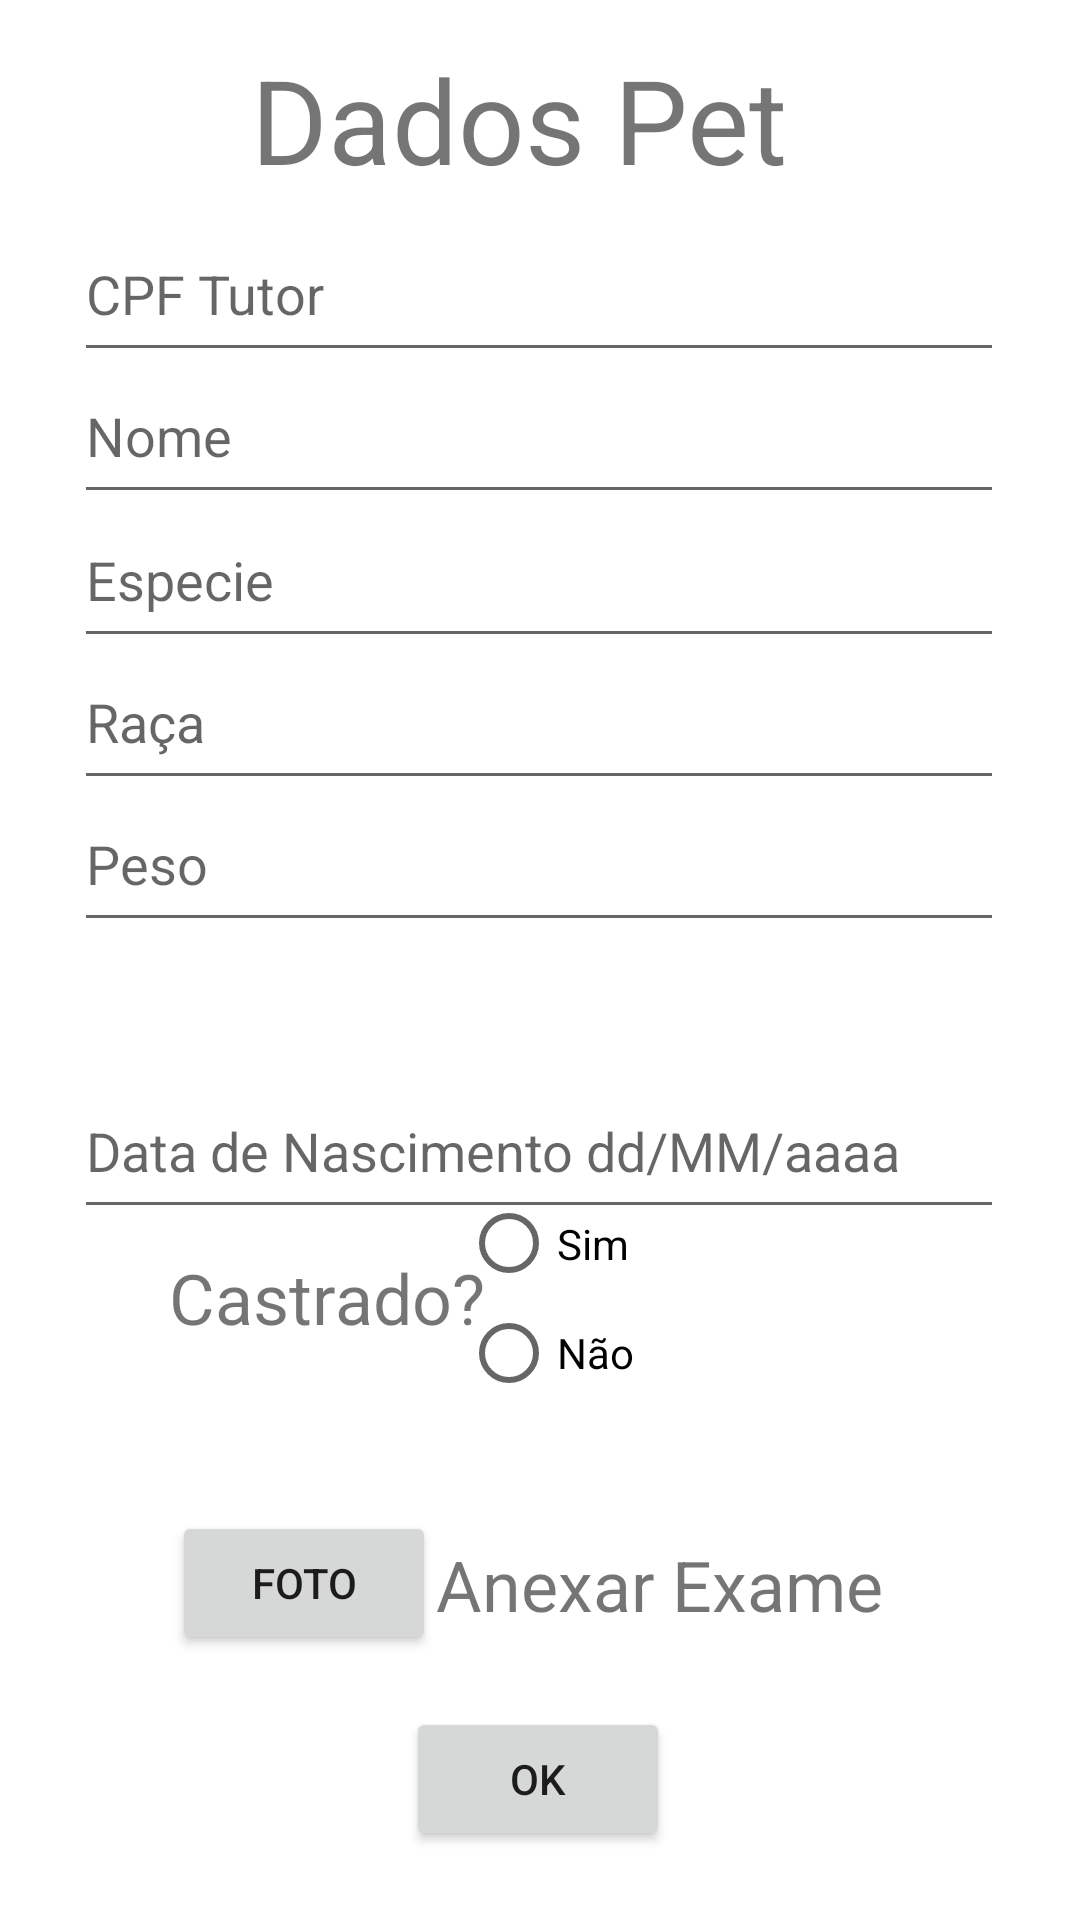

This screen was rendered from an Android layout file. Write that file and the resources it references.
<!-- AndroidManifest.xml: application theme Theme.PetNatú -->
<!-- res/layout/activity_cadastrar_pet.xml -->
<?xml version="1.0" encoding="utf-8"?>
<androidx.constraintlayout.widget.ConstraintLayout xmlns:android="http://schemas.android.com/apk/res/android"
    xmlns:app="http://schemas.android.com/apk/res-auto"
    xmlns:tools="http://schemas.android.com/tools"
    android:id="@+id/ivFotoExame"
    android:layout_width="match_parent"
    android:layout_height="match_parent"
    tools:context=".activity.CadastrarPetActivity">


    <TextView
        android:id="@+id/textView3"
        android:layout_width="193dp"
        android:layout_height="52dp"
        android:text="Dados Pet"
        app:autoSizeTextType="uniform"
        app:layout_constraintBottom_toBottomOf="parent"
        app:layout_constraintEnd_toEndOf="parent"
        app:layout_constraintStart_toStartOf="parent"
        app:layout_constraintTop_toTopOf="parent"
        app:layout_constraintVertical_bias="0.023" />

    <EditText
        android:id="@+id/etCpfTutorCadastroPet"
        android:layout_width="310dp"
        android:layout_height="55dp"
        android:ems="10"
        android:hint="CPF Tutor"
        android:inputType="textPersonName"
        app:layout_constraintBottom_toBottomOf="parent"
        app:layout_constraintEnd_toEndOf="parent"
        app:layout_constraintHorizontal_bias="0.495"
        app:layout_constraintStart_toStartOf="parent"
        app:layout_constraintTop_toTopOf="parent"
        app:layout_constraintVertical_bias="0.118" />

    <EditText
        android:id="@+id/etNomeCadastroPet"
        android:layout_width="310dp"
        android:layout_height="55dp"
        android:ems="10"
        android:hint="Nome"
        android:inputType="textPersonName"
        app:layout_constraintBottom_toBottomOf="parent"
        app:layout_constraintEnd_toEndOf="parent"
        app:layout_constraintHorizontal_bias="0.495"
        app:layout_constraintStart_toStartOf="parent"
        app:layout_constraintTop_toTopOf="parent"
        app:layout_constraintVertical_bias="0.199" />

    <EditText
        android:id="@+id/etEspecieCadastroPet"
        android:layout_width="310dp"
        android:layout_height="55dp"
        android:ems="10"
        android:hint="Especie"
        android:inputType="textPersonName"
        app:layout_constraintBottom_toBottomOf="parent"
        app:layout_constraintEnd_toEndOf="parent"
        app:layout_constraintHorizontal_bias="0.495"
        app:layout_constraintStart_toStartOf="parent"
        app:layout_constraintTop_toTopOf="parent"
        app:layout_constraintVertical_bias="0.281" />

    <EditText
        android:id="@+id/etPesoCadastroPet"
        android:layout_width="310dp"
        android:layout_height="55dp"
        android:ems="10"
        android:hint="Peso"
        android:inputType="number|textPersonName"
        app:layout_constraintBottom_toBottomOf="parent"
        app:layout_constraintEnd_toEndOf="parent"
        app:layout_constraintHorizontal_bias="0.495"
        app:layout_constraintStart_toStartOf="parent"
        app:layout_constraintTop_toTopOf="parent"
        app:layout_constraintVertical_bias="0.443" />

    <Spinner
        android:id="@+id/spinnerCadastroSexoPet"
        android:layout_width="310dp"
        android:layout_height="55dp"
        android:addStatesFromChildren="false"
        android:background="#FFFFFF"
        android:entries="@array/sexo_spinner"
        android:spinnerMode="dropdown"
        app:layout_constraintBottom_toBottomOf="parent"
        app:layout_constraintEnd_toEndOf="parent"
        app:layout_constraintHorizontal_bias="0.495"
        app:layout_constraintStart_toStartOf="parent"
        app:layout_constraintTop_toTopOf="parent"
        app:layout_constraintVertical_bias="0.538" />

    <EditText
        android:id="@+id/etDataCadastroPet"
        android:layout_width="310dp"
        android:layout_height="55dp"
        android:ems="10"
        android:hint="Data de Nascimento dd/MM/aaaa"
        android:inputType="date"
        app:layout_constraintBottom_toBottomOf="parent"
        app:layout_constraintEnd_toEndOf="parent"
        app:layout_constraintHorizontal_bias="0.495"
        app:layout_constraintStart_toStartOf="parent"
        app:layout_constraintTop_toTopOf="parent"
        app:layout_constraintVertical_bias="0.606" />

    <EditText
        android:id="@+id/etRacaCadastroPet"
        android:layout_width="310dp"
        android:layout_height="55dp"
        android:ems="10"
        android:hint="Raça"
        android:inputType="textPersonName"
        app:layout_constraintBottom_toBottomOf="parent"
        app:layout_constraintEnd_toEndOf="parent"
        app:layout_constraintHorizontal_bias="0.495"
        app:layout_constraintStart_toStartOf="parent"
        app:layout_constraintTop_toTopOf="parent"
        app:layout_constraintVertical_bias="0.362" />

    <Button
        android:id="@+id/btCadastrarPet"
        android:layout_width="wrap_content"
        android:layout_height="wrap_content"
        android:text="Ok"
        app:layout_constraintBottom_toBottomOf="parent"
        app:layout_constraintEnd_toEndOf="parent"
        app:layout_constraintHorizontal_bias="0.498"
        app:layout_constraintStart_toStartOf="parent"
        app:layout_constraintTop_toTopOf="parent"
        app:layout_constraintVertical_bias="0.961" />

    <RadioGroup
        android:id="@+id/rgCadastroPet"
        android:layout_width="116dp"
        android:layout_height="105dp"
        app:layout_constraintBottom_toBottomOf="parent"
        app:layout_constraintEnd_toEndOf="parent"
        app:layout_constraintHorizontal_bias="0.63"
        app:layout_constraintStart_toStartOf="parent"
        app:layout_constraintTop_toTopOf="parent"
        app:layout_constraintVertical_bias="0.742">

        <RadioButton
            android:id="@+id/rbSim"
            android:layout_width="wrap_content"
            android:layout_height="35dp"
            android:text="Sim" />

        <RadioButton
            android:id="@+id/rbNao"
            android:layout_width="wrap_content"
            android:layout_height="38dp"
            android:layout_marginBottom="13dp"
            android:text="Não" />
    </RadioGroup>

    <TextView
        android:id="@+id/textView4"
        android:layout_width="107dp"
        android:layout_height="55dp"
        android:text="Castrado?"
        app:autoSizeTextType="uniform"
        app:layout_constraintBottom_toBottomOf="parent"
        app:layout_constraintEnd_toEndOf="parent"
        app:layout_constraintHorizontal_bias="0.223"
        app:layout_constraintStart_toStartOf="parent"
        app:layout_constraintTop_toTopOf="parent"
        app:layout_constraintVertical_bias="0.713" />

    <TextView
        android:id="@+id/textView20"
        android:layout_width="150dp"
        android:layout_height="43dp"
        android:text="Anexar Exame"
        app:autoSizeTextType="uniform"
        app:layout_constraintBottom_toTopOf="@+id/btCadastrarPet"
        app:layout_constraintEnd_toEndOf="parent"
        app:layout_constraintHorizontal_bias="0.0"
        app:layout_constraintStart_toEndOf="@+id/btFoto"
        app:layout_constraintTop_toBottomOf="@+id/rgCadastroPet"
        app:layout_constraintVertical_bias="0.44" />

    <ImageView
        android:id="@+id/imageView4"
        android:layout_width="wrap_content"
        android:layout_height="wrap_content"
        app:layout_constraintBottom_toBottomOf="parent"
        app:layout_constraintEnd_toEndOf="parent"
        app:layout_constraintHorizontal_bias="0.811"
        app:layout_constraintStart_toEndOf="@+id/btCadastrarPet"
        app:layout_constraintTop_toTopOf="parent"
        app:layout_constraintVertical_bias="0.863"
        app:srcCompat="@drawable/ic_launcher_background" />

    <Button
        android:id="@+id/btFoto"
        android:layout_width="wrap_content"
        android:layout_height="wrap_content"
        android:text="Foto"
        app:layout_constraintBottom_toBottomOf="parent"
        app:layout_constraintEnd_toEndOf="parent"
        app:layout_constraintHorizontal_bias="0.211"
        app:layout_constraintStart_toStartOf="parent"
        app:layout_constraintTop_toTopOf="parent"
        app:layout_constraintVertical_bias="0.851" />


</androidx.constraintlayout.widget.ConstraintLayout>
<!-- resources referenced by this layout -->
<resources>
  <style name="Theme.PetNatú" parent="Theme.MaterialComponents.DayNight.DarkActionBar">
          
          <item name="colorPrimary">@color/purple_500</item>
          <item name="colorPrimaryVariant">@color/purple_700</item>
          <item name="colorOnPrimary">@color/white</item>
          
          <item name="colorSecondary">@color/teal_200</item>
          <item name="colorSecondaryVariant">@color/teal_700</item>
          <item name="colorOnSecondary">@color/black</item>
          
          <item name="android:statusBarColor" tools:targetApi="l">?attr/colorPrimaryVariant</item>
          
      </style>
  <color name="purple_500">#068E7A</color>
  <color name="purple_700">#E8068E7A</color>
  <color name="white">#FFFFFFFF</color>
  <color name="teal_200">#FF03DAC5</color>
  <color name="teal_700">#FF018786</color>
  <color name="black">#FF000000</color>
</resources>
